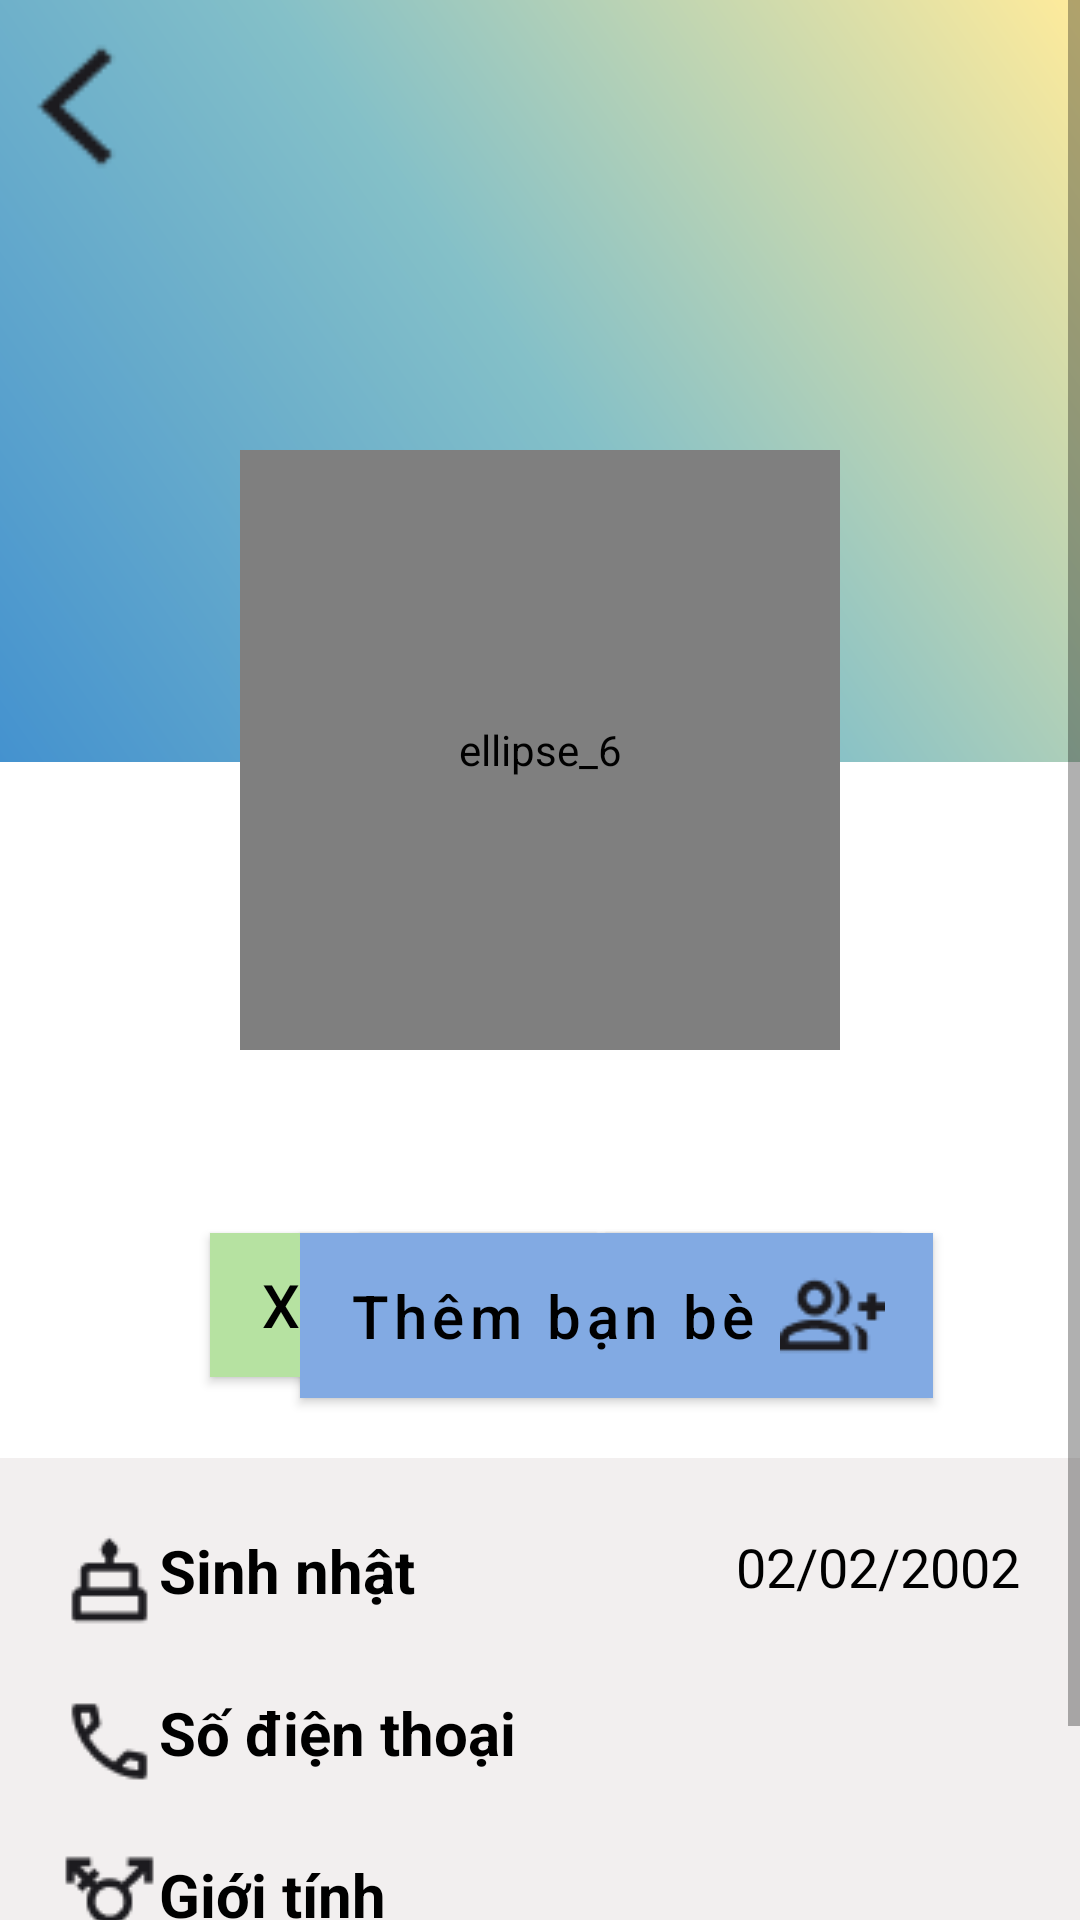

Layout XML and referenced resources for this Android screen:
<!-- AndroidManifest.xml: application theme Theme.JOURNAL -->
<!-- res/layout/fragment_strange_user.xml -->
<?xml version="1.0" encoding="utf-8"?>
<FrameLayout xmlns:android="http://schemas.android.com/apk/res/android"
    xmlns:app="http://schemas.android.com/apk/res-auto"
    xmlns:tools="http://schemas.android.com/tools"
    android:layout_width="match_parent"
    android:layout_height="match_parent"
    tools:context=".fragment.StrangeUserFragment">

    
    <ScrollView
        android:layout_width="match_parent"
        android:layout_height="match_parent"
        tools:context=".MainActivity">

        <androidx.constraintlayout.widget.ConstraintLayout
            android:id="@+id/StrangerUserPage"
            android:layout_width="match_parent"
            android:layout_height="wrap_content"
            android:layout_marginStart="0dp"
            android:layout_marginTop="0dp"
            android:gravity="center">

            <ImageView
                android:id="@+id/Poster_FriendsUserPage"
                android:layout_width="match_parent"
                android:layout_height="254dp"
                android:layout_marginStart="0dp"
                android:layout_marginTop="0dp"
                android:background="@drawable/userpage_cover"
                app:layout_constraintLeft_toLeftOf="parent"
                app:layout_constraintRight_toRightOf="parent"
                app:layout_constraintTop_toTopOf="parent" />

            <ImageView
                android:id="@+id/btnBack_StrangerUserPage"
                android:layout_width="33dp"
                android:layout_height="31dp"
                android:layout_marginStart="9dp"
                android:layout_marginTop="20dp"
                android:contentDescription="arrow_back_ios_new"
                android:scaleX="1.5"
                android:scaleY="1.5"
                android:src="@drawable/arrow_back_ios_new"
                app:layout_constraintLeft_toLeftOf="@id/Poster_FriendsUserPage"
                app:layout_constraintTop_toTopOf="parent" />

            <de.hdodenhof.circleimageview.CircleImageView
                android:id="@+id/imgAvatar_StrangerUserPage"
                android:layout_width="200dp"
                android:layout_height="200dp"
                android:layout_marginTop="150dp"
                android:contentDescription="ellipse_6"
                android:src="@drawable/userpage_defaultuser"
                app:layout_constraintLeft_toLeftOf="parent"
                app:layout_constraintRight_toRightOf="parent"
                app:layout_constraintTop_toTopOf="parent" />

            <TextView
                android:id="@+id/tvUserName_StrangerUserPage"
                android:layout_width="wrap_content"
                android:layout_height="61dp"
                android:text=""
                android:textColor="@color/black"
                android:textSize="32sp"
                app:layout_constraintLeft_toLeftOf="parent"
                app:layout_constraintRight_toRightOf="parent"
                app:layout_constraintTop_toBottomOf="@id/imgAvatar_StrangerUserPage" />

            <com.google.android.material.button.MaterialButton
                android:id="@+id/btnConfirm_StrangerUserPage"
                android:layout_width="wrap_content"
                android:layout_height="wrap_content"
                android:layout_marginLeft="70dp"
                android:background="#B6E2A1"
                android:text="Xác nhận"
                android:textAllCaps="false"
                android:textColor="@color/black"
                android:textSize="20dp"
                app:backgroundTint="@null"
                app:cornerRadius="30dp"
                app:layout_constraintLeft_toLeftOf="parent"
                app:layout_constraintTop_toBottomOf="@id/tvUserName_StrangerUserPage" />
            <com.google.android.material.button.MaterialButton
                android:id="@+id/btnDelete_StrangerUserPage"
                android:layout_width="wrap_content"
                android:layout_height="wrap_content"
                android:layout_marginRight="70dp"
                android:background="#FF6666"
                android:text="Hủy"
                android:textAllCaps="false"
                android:textColor="@color/black"
                android:textSize="20dp"
                app:backgroundTint="@null"
                app:cornerRadius="30dp"
                app:layout_constraintRight_toRightOf="parent"
                app:layout_constraintTop_toBottomOf="@id/tvUserName_StrangerUserPage" />
            <com.google.android.material.button.MaterialButton
                android:id="@+id/btnFriendsRequest_StrangerUserPage"
                android:layout_width="wrap_content"
                android:layout_height="wrap_content"
                android:layout_marginLeft="120dp"
                android:background="#DDDDDD"
                android:text="Đã gửi lời mời"
                android:textAllCaps="false"
                android:textColor="@color/black"
                android:textSize="20dp"
                app:backgroundTint="@null"
                app:cornerRadius="30dp"
                app:layout_constraintLeft_toLeftOf="parent"
                app:layout_constraintTop_toBottomOf="@id/tvUserName_StrangerUserPage" />
            <com.google.android.material.button.MaterialButton
                android:id="@+id/btnFriendsUserPage_StrangerUserPage"
                android:layout_width="wrap_content"
                android:layout_height="wrap_content"
                android:layout_marginLeft="100dp"
                android:background="#82AAE3"
                android:drawableEnd="@drawable/drawermenu_addfriends"
                android:text="Thêm bạn bè"
                android:textAllCaps="false"
                android:textColor="@color/black"
                android:textSize="20dp"
                app:backgroundTint="@null"
                app:cornerRadius="30dp"
                app:layout_constraintLeft_toLeftOf="parent"
                app:layout_constraintTop_toBottomOf="@id/tvUserName_StrangerUserPage" />

            <RelativeLayout
                android:id="@+id/PersonInform_StrangerUserPage"
                android:layout_width="match_parent"
                android:layout_height="176dp"
                android:layout_marginTop="20dp"
                android:background="@drawable/userpage_rectangle"
                app:layout_constraintLeft_toLeftOf="parent"
                app:layout_constraintRight_toRightOf="parent"
                app:layout_constraintTop_toBottomOf="@id/btnFriendsUserPage_StrangerUserPage">

                <TextView
                    android:id="@+id/PhoneInfo_StrangerUserPage"
                    android:layout_width="wrap_content"
                    android:layout_height="wrap_content"
                    android:layout_alignParentRight="true"
                    android:layout_marginTop="78dp"
                    android:layout_marginRight="20dp"
                    android:text=""
                    android:textAlignment="textEnd"
                    android:textColor="@color/black"
                    android:textSize="20dp" />

                <TextView
                    android:id="@+id/SexInfo_StrangerUserPage"
                    android:layout_width="wrap_content"
                    android:layout_height="wrap_content"
                    android:layout_alignParentRight="true"
                    android:layout_marginTop="132dp"
                    android:layout_marginRight="20dp"
                    android:text=""
                    android:textAlignment="textEnd"
                    android:textColor="@color/black"
                    android:textSize="20sp" />

                <TextView
                    android:id="@+id/DOBInfo_StrangerUserPage"
                    android:layout_width="wrap_content"
                    android:layout_height="wrap_content"
                    android:layout_alignParentRight="true"
                    android:layout_marginTop="24dp"
                    android:layout_marginRight="20dp"
                    android:text="02/02/2002"
                    android:textColor="@color/black"
                    android:textSize="18sp" />

                <TextView
                    android:id="@+id/tvDOB_StrangerUserPage"
                    android:layout_width="wrap_content"
                    android:layout_height="wrap_content"
                    android:layout_alignParentLeft="true"
                    android:layout_marginLeft="20dp"
                    android:layout_marginTop="24dp"
                    android:drawableLeft="@drawable/userpage_cake"
                    android:text="Sinh nhật"
                    android:textColor="@color/black"
                    android:textSize="20dp"
                    android:textStyle="bold" />

                <TextView
                    android:id="@+id/tvPhone_StrangerUserPage"
                    android:layout_width="wrap_content"
                    android:layout_height="wrap_content"
                    android:layout_alignParentLeft="true"
                    android:layout_marginLeft="20dp"
                    android:layout_marginTop="78dp"
                    android:drawableLeft="@drawable/userpage_phone"
                    android:text="Số điện thoại"
                    android:textColor="@color/black"
                    android:textSize="20dp"
                    android:textStyle="bold" />

                <TextView
                    android:id="@+id/tvSex_StrangerUserPage"
                    android:layout_width="wrap_content"
                    android:layout_height="wrap_content"
                    android:layout_alignParentLeft="true"
                    android:layout_marginLeft="20dp"
                    android:layout_marginTop="132dp"
                    android:drawableLeft="@drawable/userpage_gender"
                    android:text="Giới tính"
                    android:textColor="@color/black"
                    android:textSize="20dp"
                    android:textStyle="bold" />
            </RelativeLayout>

            <androidx.recyclerview.widget.RecyclerView
                android:layout_width="match_parent"
                android:layout_height="wrap_content"
                android:layout_marginTop="50dp"
                app:layout_constraintLeft_toLeftOf="parent"
                app:layout_constraintRight_toRightOf="parent"
                app:layout_constraintTop_toBottomOf="@id/PersonInform_StrangerUserPage" />
        </androidx.constraintlayout.widget.ConstraintLayout>

    </ScrollView>

</FrameLayout>
<!-- resources referenced by this layout -->
<resources>
  <color name="black">#FF000000</color>
  <!-- drawable arrow_back_ios_new: png bitmap (drawable, 627 bytes) -->
  <!-- drawable drawermenu_addfriends: png bitmap (drawable, 1017 bytes) -->
  <!-- drawable userpage_cake: png bitmap (drawable, 529 bytes) -->
  <!-- drawable userpage_cover (drawable-nodpi) -->
  <?xml version="1.0" encoding="utf-8"?>
  <shape xmlns:android="http://schemas.android.com/apk/res/android"
      android:shape="rectangle">
      <gradient
          android:angle="225"
          android:centerColor="#84C0C8"
          android:endColor="#4492CF"
          android:startColor="#FFEB9B"
          android:type="linear"/>
  </shape>
  <!-- drawable userpage_defaultuser: png bitmap (drawable, 4727 bytes) -->
  <!-- drawable userpage_gender: png bitmap (drawable, 888 bytes) -->
  <!-- drawable userpage_phone: png bitmap (drawable-v24, 761 bytes) -->
  <!-- drawable userpage_rectangle (drawable-nodpi) -->
  <?xml version="1.0" encoding="utf-8"?>
  <shape xmlns:android="http://schemas.android.com/apk/res/android"
  	android:shape="rectangle" >
  	<solid android:color="#F2EFEF" />
  </shape>
  <style name="Theme.JOURNAL" parent="Theme.MaterialComponents.DayNight.NoActionBar">
          
          <item name="colorPrimary">#82AAE3</item>
          <item name="colorPrimaryVariant">@color/purple_700</item>
          <item name="colorOnPrimary">@color/white</item>
          
          <item name="colorSecondary">@color/teal_200</item>
          <item name="colorSecondaryVariant">@color/teal_700</item>
          <item name="colorOnSecondary">@color/black</item>
          
          <item name="android:statusBarColor">?attr/colorPrimaryVariant</item>
          
          
          <item name="android:windowActivityTransitions">true</item>
          
          <item name="android:windowEnterTransition">@transition/trans_ani_acti</item>
          <item name="android:windowExitTransition">@transition/trans_ani_acti</item>
      </style>
  <color name="purple_700">#FF3700B3</color>
  <color name="white">#FFFFFFFF</color>
  <color name="teal_200">#000000</color>
  <color name="teal_700">#FF018786</color>
</resources>
